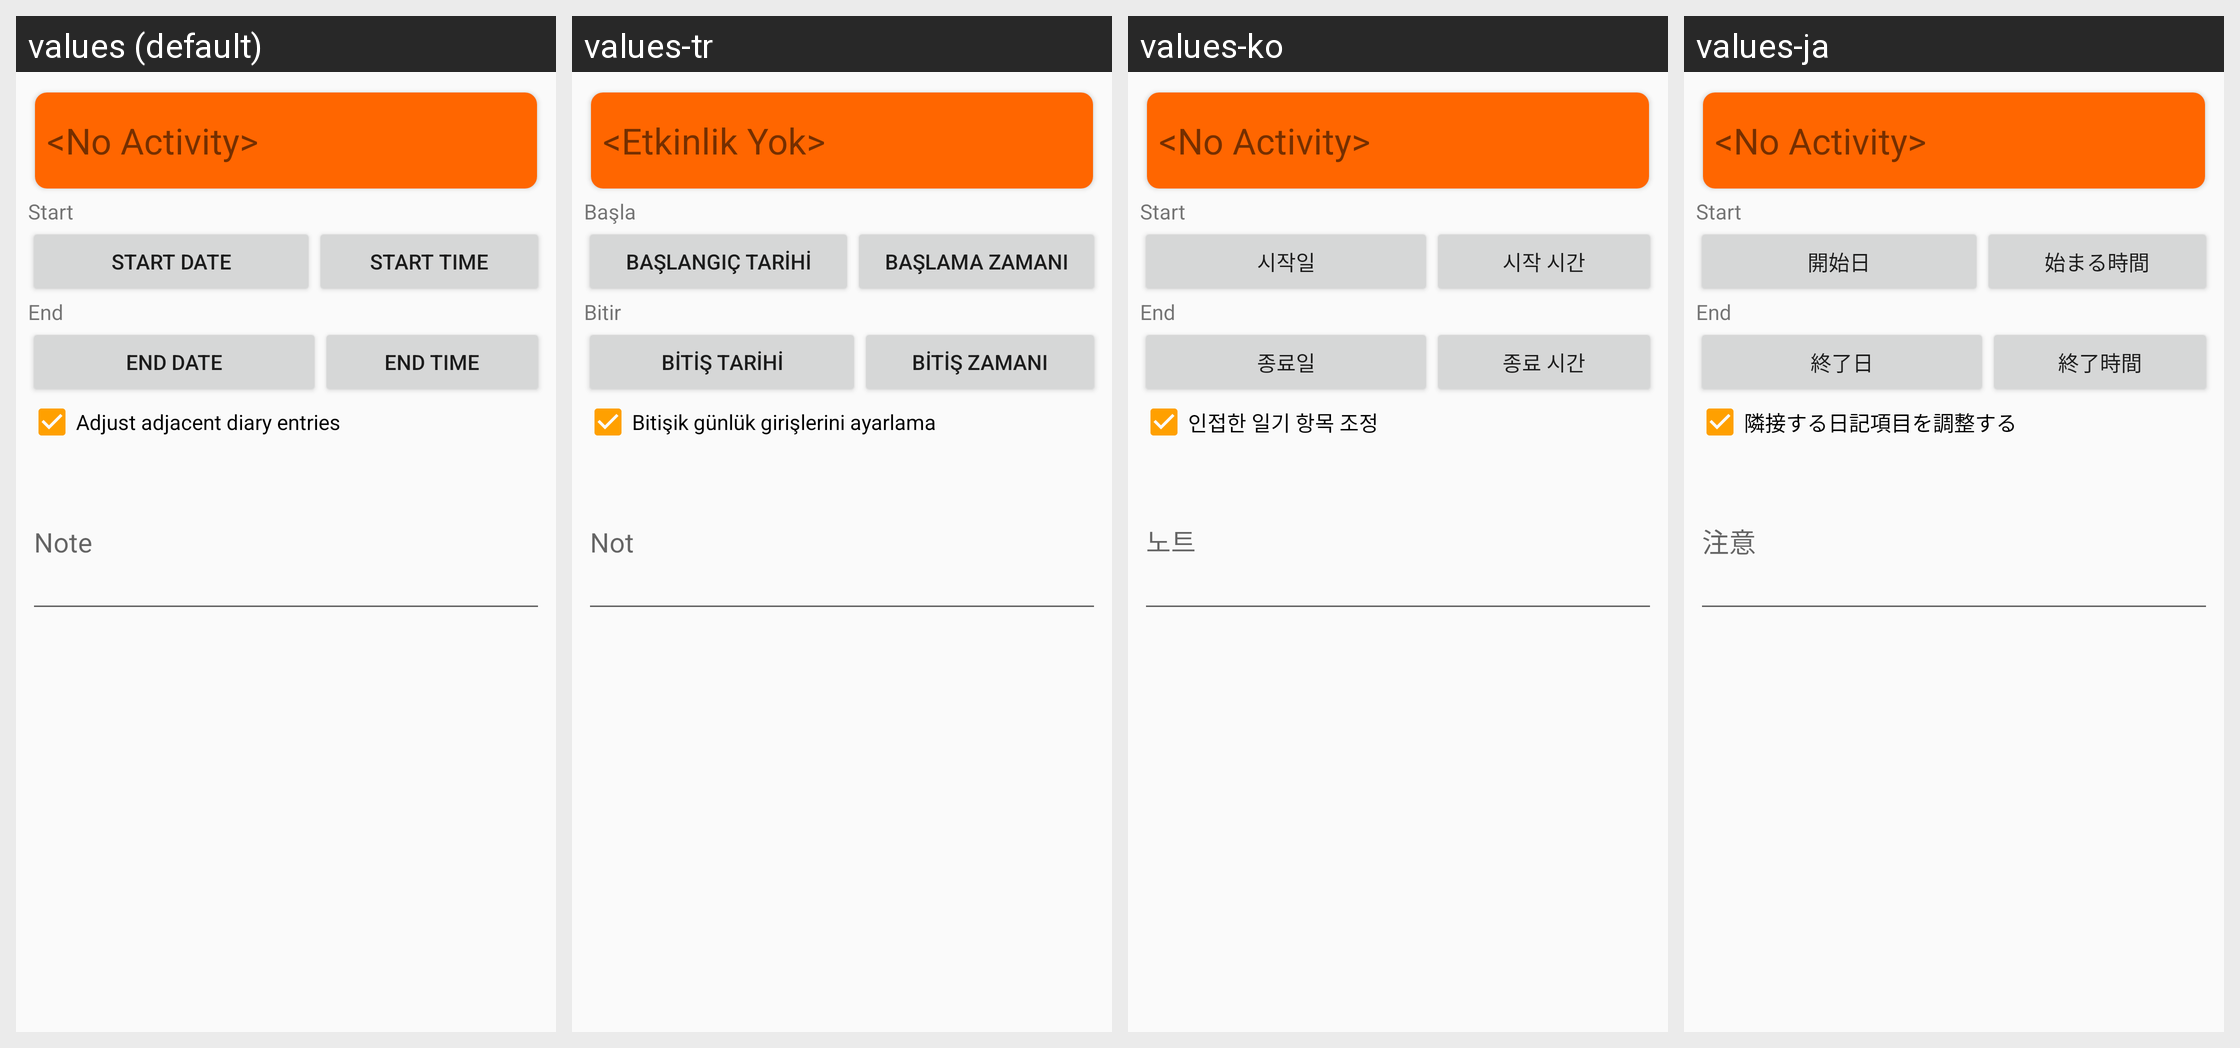

Locale-by-locale string values for the Android screen shown in this grid:
Android screen res/layout/activity_history_detail_content.xml rendered under 4 locales, left to right: values (default), values-tr, values-ko, values-ja. Device: Nexus 5 (rendered at 1080×1920; each locale shown at half size, 540×960, under a caption strip naming it); theme AppTheme.
Other locales in the repository, not shown: values-af, values-ca, values-cs, values-da, values-de, values-el, values-es, values-fi, values-fr, values-he, values-hu, values-id, values-in, values-it, values-nl, values-no, values-pl, values-pt, values-ro, values-ru, values-sv, values-uk, values-yo.
Strings drawn on this screen, with the default value and each locale's value (text and hints the layout hard-codes, and strings that could not be matched under every locale, appear in the picture but are not listed):

history_detail_start
  values: Start
  values-tr: Başla
  values-ko: Start
  values-ja: Start

desc_start_date
  values: Start date
  values-tr: Başlangıç ​​tarihi
  values-ko: 시작일
  values-ja: 開始日

desc_start_time
  values: Start time
  values-tr: Başlama zamanı
  values-ko: 시작 시간
  values-ja: 始まる時間

history_detail_end
  values: End
  values-tr: Bitir
  values-ko: End
  values-ja: End

desc_end_date
  values: End date
  values-tr: Bitiş tarihi
  values-ko: 종료일
  values-ja: 終了日

desc_end_time
  values: End time
  values-tr: Bitiş zamanı
  values-ko: 종료 시간
  values-ja: 終了時間

adjust_adjacent_times
  values: Adjust adjacent diary entries
  values-tr: Bitişik günlük girişlerini ayarlama
  values-ko: 인접한 일기 항목 조정
  values-ja: 隣接する日記項目を調整する

activity_title_no_selected_act
  values: <No Activity>
  values-tr: <Etkinlik Yok>
  values-ko: <No Activity>
  values-ja: <No Activity>
